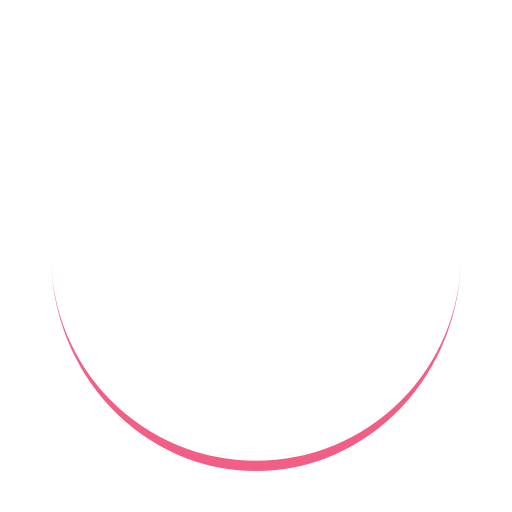
t = 0.00 s
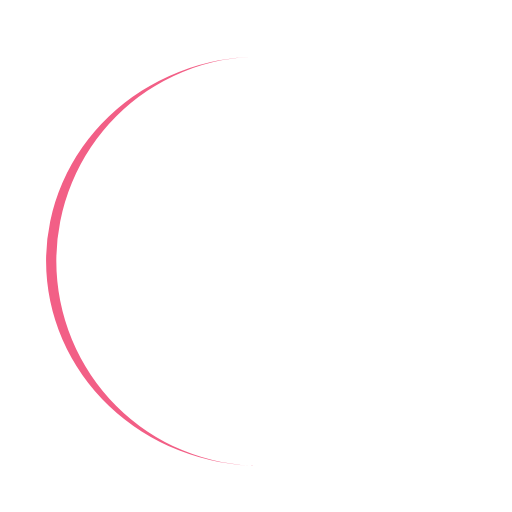
t = 0.25 s
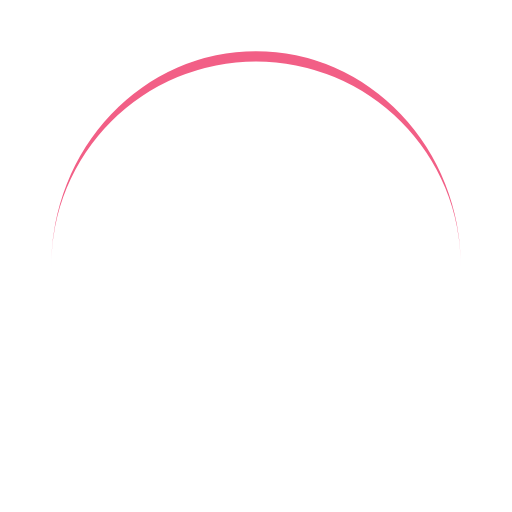
t = 0.50 s
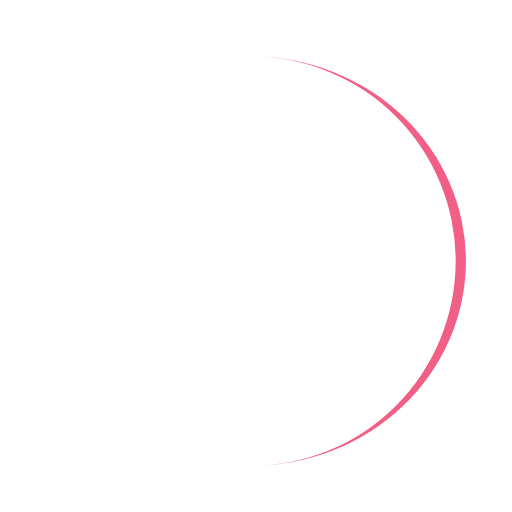
t = 0.75 s

The animated SVG that drew these frames (rendered in a browser with its animation timeline set to each time). Animation: 1 SMIL element (animateTransform=1); one cycle of 1.00 s, repeats indefinitely.

<svg width="200px" height="200px" xmlns="http://www.w3.org/2000/svg" viewBox="0 0 100 100" preserveAspectRatio="xMidYMid" class="lds-eclipse" style="animation-play-state: running; animation-delay: 0s; background: none;">
    <path ng-attr-d="{{config.pathCmd}}" ng-attr-fill="{{config.color}}" stroke="none" d="M10 50A40 40 0 0 0 90 50A40 42 0 0 1 10 50" fill="#f25f86" transform="rotate(282 50 51)" style="animation-play-state: running; animation-delay: 0s;">
      <animateTransform attributeName="transform" type="rotate" calcMode="linear" values="0 50 51;360 50 51" keyTimes="0;1" dur="1s" begin="0s" repeatCount="indefinite" style="animation-play-state: running; animation-delay: 0s;"></animateTransform>
    </path>
  </svg>